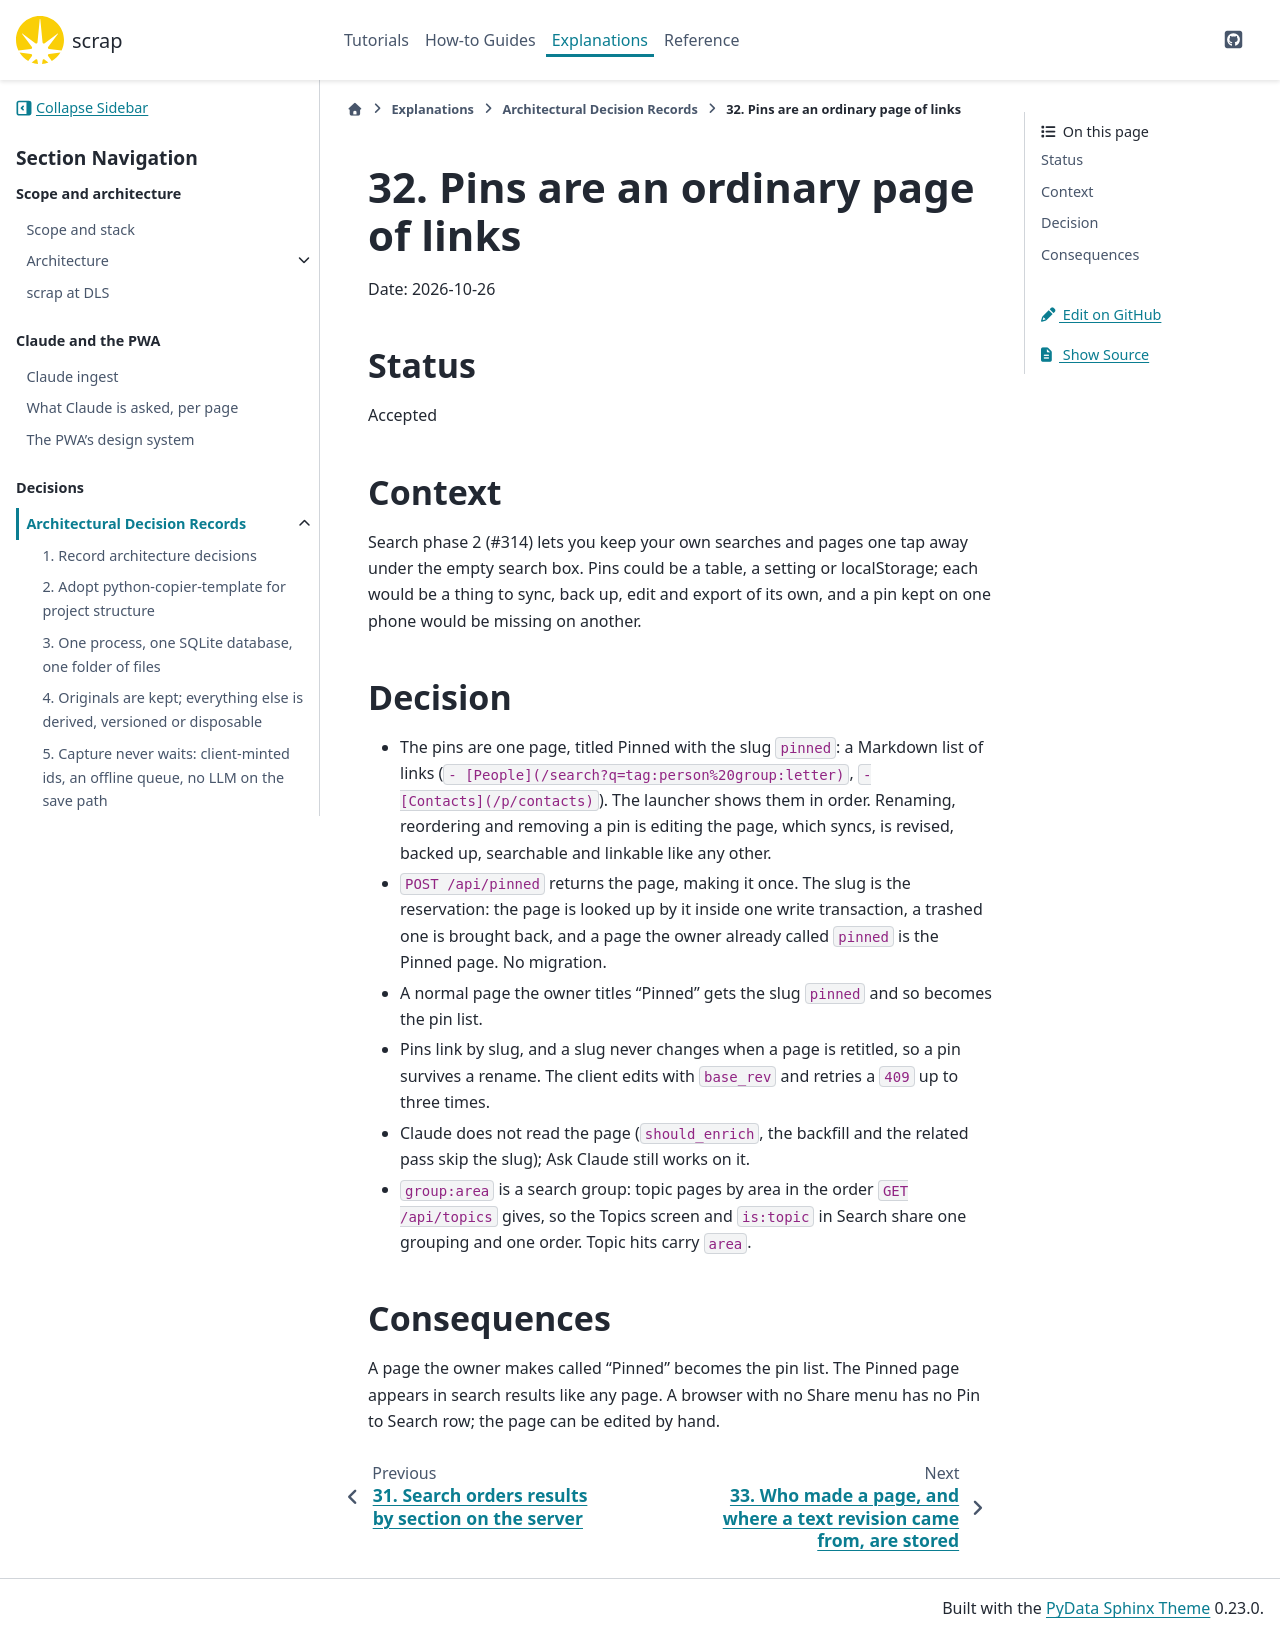

repository: gilesknap/scrap · page: main/explanations/decisions/0032-pins-are-a-page-of-links.html · generator: sphinx

# 32. Pins are an ordinary page of links

Date: 2026-10-26

## Status

Accepted

## Context

Search phase 2 (#314) lets you keep your own searches and pages one tap away under the empty
search box. Pins could be a table, a setting or localStorage; each would be a thing to sync,
back up, edit and export of its own, and a pin kept on one phone would be missing on another.

## Decision

- The pins are one page, titled Pinned with the slug `pinned`: a Markdown list of links
  (`- [People](/search?q=tag:person%20group:letter)`, `- [Contacts](/p/contacts)`). The launcher
  shows them in order. Renaming, reordering and removing a pin is editing the page, which syncs,
  is revised, backed up, searchable and linkable like any other.
- `POST /api/pinned` returns the page, making it once. The slug is the reservation: the page is
  looked up by it inside one write transaction, a trashed one is brought back, and a page the
  owner already called `pinned` is the Pinned page. No migration.
- A normal page the owner titles "Pinned" gets the slug `pinned` and so becomes the pin list.
- Pins link by slug, and a slug never changes when a page is retitled, so a pin survives a
  rename. The client edits with `base_rev` and retries a `409` up to three times.
- Claude does not read the page (`should_enrich`, the backfill and the related pass skip the
  slug); Ask Claude still works on it.
- `group:area` is a search group: topic pages by area in the order `GET /api/topics` gives, so
  the Topics screen and `is:topic` in Search share one grouping and one order. Topic hits carry
  `area`.

## Consequences

A page the owner makes called "Pinned" becomes the pin list. The Pinned page appears in search
results like any page. A browser with no Share menu has no Pin to Search row; the page can be
edited by hand.
